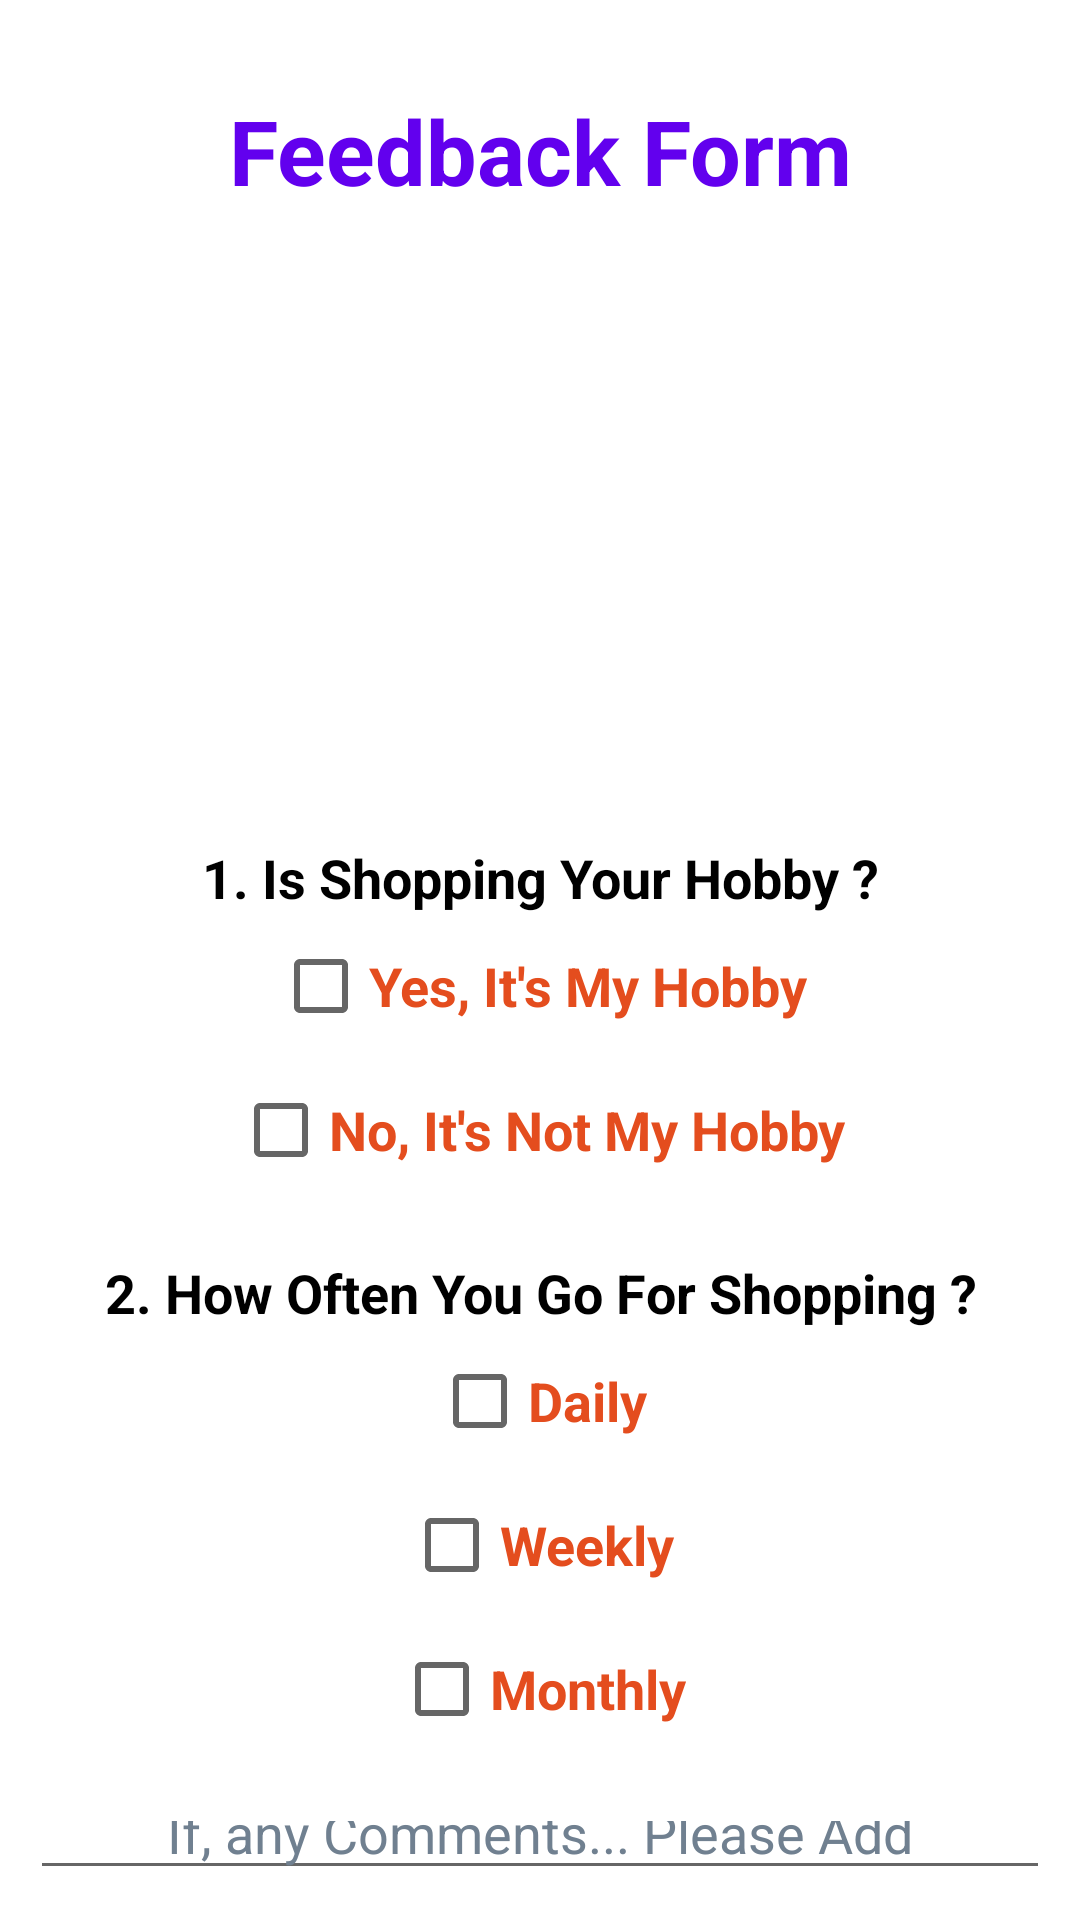

Produce the Android XML layout that renders to this screen, including the resource entries it uses.
<!-- AndroidManifest.xml: application theme Theme.UI_Components_Demo -->
<!-- res/layout/activity_second.xml -->
<?xml version="1.0" encoding="utf-8"?>
<LinearLayout xmlns:android="http://schemas.android.com/apk/res/android"
    xmlns:app="http://schemas.android.com/apk/res-auto"
    android:layout_width="match_parent"
    android:layout_height="match_parent"
    android:orientation="vertical">

    <TextView
        android:layout_width="match_parent"
        android:layout_height="wrap_content"
        android:text="Feedback Form"
        android:textSize="30dp"
        android:textColor="@color/design_default_color_primary"
        android:textStyle="bold"
        android:gravity="center"
        android:layout_margin="@dimen/commonMargin" />

    <ImageView
        android:layout_width="match_parent"
        android:layout_height="150dp"
        android:src="@drawable/shopping" />

    <TextView
        android:id="@+id/textview1"
        android:layout_width="match_parent"
        android:layout_height="wrap_content"
        android:text="1. Is Shopping Your Hobby ?"
        android:gravity="center"
        android:layout_marginTop="@dimen/commonMargin"
        android:textSize="@dimen/textsize"
        android:textColor="@color/black"
        android:textStyle="bold" />

    <CheckBox
        android:id="@+id/checkBox1"
        android:layout_width="wrap_content"
        android:layout_height="wrap_content"
        android:layout_gravity="center"
        android:text="Yes, It's My Hobby"
        android:textColor="@color/saffron"
        android:textStyle="bold"
        android:textSize="@dimen/checkBox"/>

    <CheckBox
        android:id="@+id/checkBox2"
        android:layout_width="wrap_content"
        android:layout_height="wrap_content"
        android:layout_gravity="center"
        android:text="No, It's Not My Hobby"
        android:textColor="@color/saffron"
        android:textSize="@dimen/checkBox"
        android:textStyle="bold" />

    <TextView
        android:id="@+id/textview2"
        android:layout_width="match_parent"
        android:layout_height="wrap_content"
        android:text="2. How Often You Go For Shopping ?"
        android:gravity="center"
        android:layout_marginTop="@dimen/textsize"
        android:textSize="@dimen/textsize"
        android:textColor="@color/black"
        android:textStyle="bold" />

    <CheckBox
        android:id="@+id/checkBox3"
        android:layout_width="wrap_content"
        android:layout_height="wrap_content"
        android:layout_gravity="center"
        android:text="Daily"
        android:textColor="@color/saffron"
        android:textSize="@dimen/checkBox"
        android:textStyle="bold" />

    <CheckBox
        android:id="@+id/checkBox4"
        android:layout_width="wrap_content"
        android:layout_height="wrap_content"
        android:layout_gravity="center"
        android:text="Weekly"
        android:textColor="@color/saffron"
        android:textSize="@dimen/checkBox"
        android:textStyle="bold" />

    <CheckBox
        android:id="@+id/checkBox5"
        android:layout_width="wrap_content"
        android:layout_height="wrap_content"
        android:layout_gravity="center"
        android:text="Monthly"
        android:textColor="@color/saffron"
        android:textSize="@dimen/checkBox"
        android:textStyle="bold" />

    <EditText
        android:id="@+id/editComment"
        android:layout_width="match_parent"
        android:layout_height="wrap_content"
        android:layout_margin="10dp"
        android:hint="If, any Comments... Please Add"
        android:textColorHint="@color/grey"
        android:textSize="@dimen/checkBox"
        android:textColor="@color/black"
        android:gravity="center"/>

    <Button
        android:id="@+id/submitButton"
        android:layout_width="match_parent"
        android:layout_height="wrap_content"
        android:text="Submit"
        android:textAllCaps="false"
        android:textSize="25dp"
        android:textStyle="bold"
        android:textColor="@color/black"
        android:layout_margin="10dp"
        android:background="@drawable/round_button"
        android:fitsSystemWindows="true"/>



</LinearLayout>
<!-- resources referenced by this layout -->
<resources>
  <color name="black">#000000</color>
  <color name="grey">#708090</color>
  <color name="saffron">#E44D1E</color>
  <dimen name="checkBox">18dp</dimen>
  <dimen name="commonMargin">30dp</dimen>
  <dimen name="textsize">18dp</dimen>
  <!-- drawable round_button (drawable) -->
  <?xml version="1.0" encoding="utf-8"?>
  <shape xmlns:android="http://schemas.android.com/apk/res/android" android:shape="rectangle">
      <gradient
          android:angle="90"
          android:startColor="@color/red"
          android:endColor="@color/black" />
      <corners android:radius="20dp" />
  </shape>
  <style name="Theme.UI_Components_Demo" parent="Theme.MaterialComponents.DayNight.DarkActionBar">
  
          
          <item name="colorPrimary">@color/purple_500</item>
          <item name="colorPrimaryVariant">@color/purple_700</item>
          <item name="colorOnPrimary">@color/white</item>
          
          <item name="colorSecondary">@color/teal_200</item>
          <item name="colorSecondaryVariant">@color/teal_700</item>
          <item name="colorOnSecondary">@color/black</item>
          
          <item name="android:statusBarColor" tools:targetApi="l">?attr/colorPrimaryVariant</item>
          
      </style>
  <color name="red">#F02011</color>
  <color name="purple_500">#9038A7</color>
  <color name="purple_700">#65057E</color>
  <color name="white">#F3EEED</color>
  <color name="teal_200">#37B4A7</color>
  <color name="teal_700">#04695F</color>
</resources>
